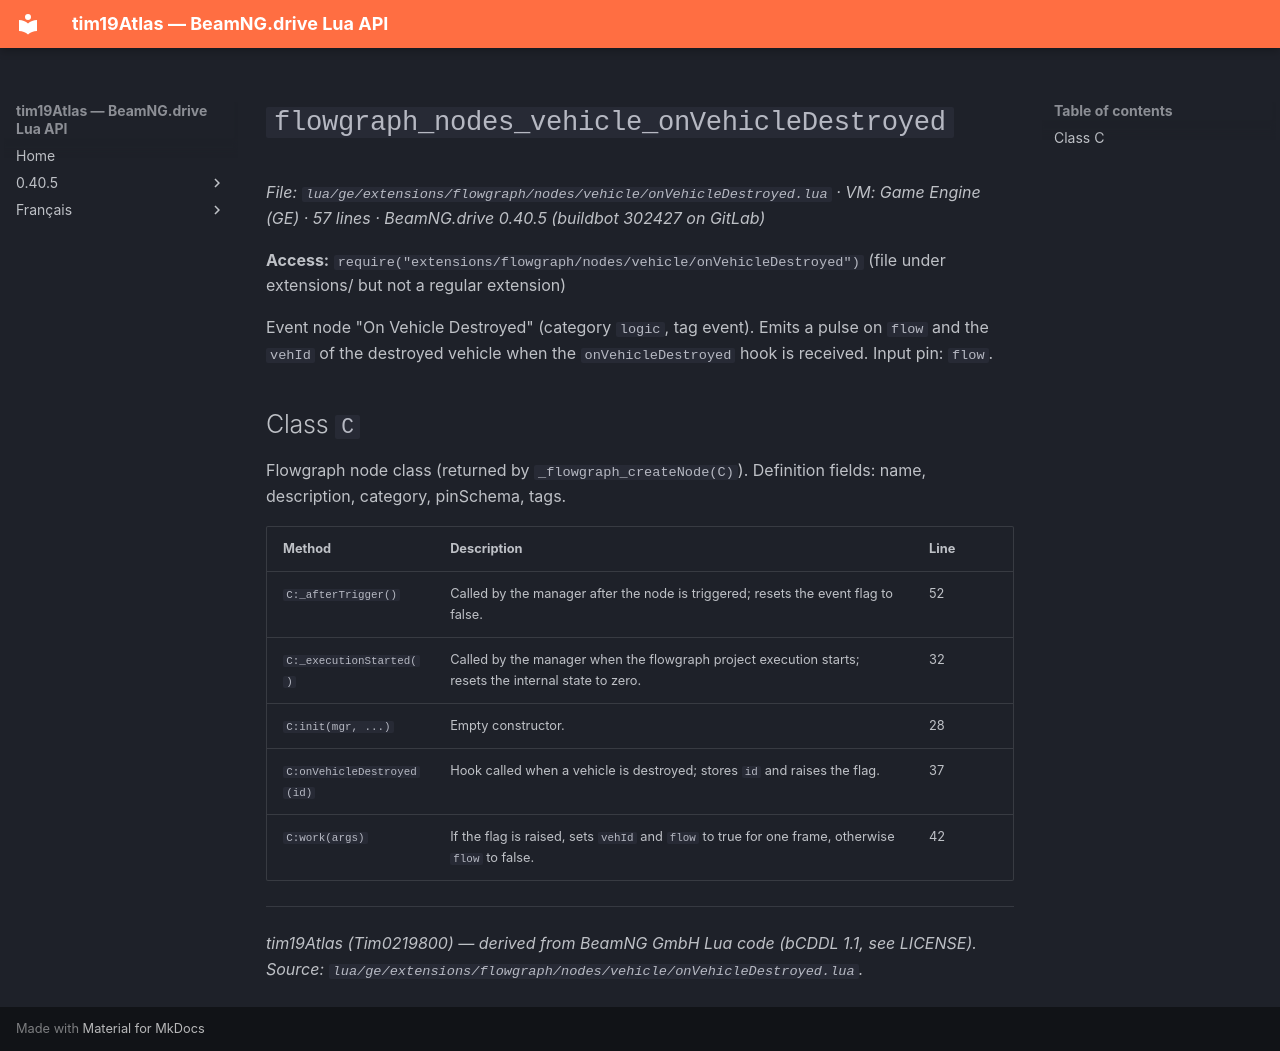

repository: Tim0219800/beamng-lua-atlas · page: 0.40.5/ge/extensions/flowgraph/nodes/vehicle/onVehicleDestroyed.html · generator: mkdocs

# `flowgraph_nodes_vehicle_onVehicleDestroyed`

*File: `lua/ge/extensions/flowgraph/nodes/vehicle/onVehicleDestroyed.lua` · VM: Game Engine (GE) · 57 lines · BeamNG.drive 0.40.5 (buildbot 302427 on GitLab)*

**Access:** `require("extensions/flowgraph/nodes/vehicle/onVehicleDestroyed")` (file under extensions/ but not a regular extension)

Event node "On Vehicle Destroyed" (category `logic`, tag event). Emits a pulse on `flow` and the `vehId` of the destroyed vehicle when the `onVehicleDestroyed` hook is received. Input pin: `flow`.

## Class `C`

Flowgraph node class (returned by `_flowgraph_createNode(C)`). Definition fields: name, description, category, pinSchema, tags.

| Method | Description | Line |
|---|---|---|
| `C:_afterTrigger()` | Called by the manager after the node is triggered; resets the event flag to false. | 52 |
| `C:_executionStarted()` | Called by the manager when the flowgraph project execution starts; resets the internal state to zero. | 32 |
| `C:init(mgr, ...)` | Empty constructor. | 28 |
| `C:onVehicleDestroyed(id)` | Hook called when a vehicle is destroyed; stores `id` and raises the flag. | 37 |
| `C:work(args)` | If the flag is raised, sets `vehId` and `flow` to true for one frame, otherwise `flow` to false. | 42 |

---
*tim19Atlas (Tim0219800) — derived from BeamNG GmbH Lua code (bCDDL 1.1, see LICENSE). Source: `lua/ge/extensions/flowgraph/nodes/vehicle/onVehicleDestroyed.lua`.*
